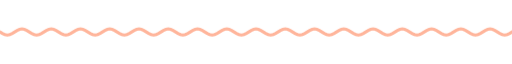
t = 0.00 s
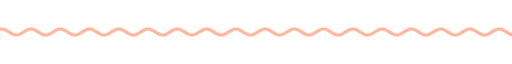
t = 1.67 s
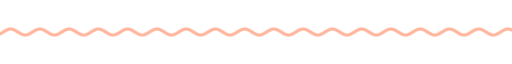
t = 3.33 s
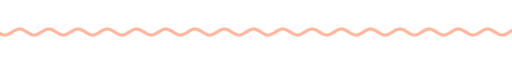
t = 5.00 s
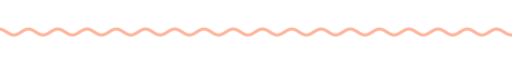
t = 6.67 s
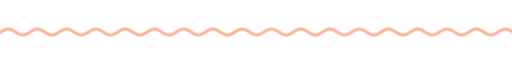
t = 8.33 s

The animated SVG that drew these frames (rendered in a browser with its animation timeline set to each time). Animation: 9 CSS @keyframes rules; frames cover the first 8.33 s, repeats indefinitely.

<svg xmlns="http://www.w3.org/2000/svg" xmlns:xlink="http://www.w3.org/1999/xlink" width="840" height="28" viewBox="0 0 840 28" role="img" aria-label="divider"><title>divider</title><style>text{font-family:G,R,'Google Sans','Segoe UI',Roboto,sans-serif;font-variation-settings:'ROND' 100}
.up{animation:up .8s cubic-bezier(.05,.7,.1,1) both}
.pop{transform-box:fill-box;transform-origin:center;animation:pop .6s cubic-bezier(.34,1.56,.64,1) both}
.fade{animation:fade .9s ease both}
.spin{transform-box:fill-box;transform-origin:center;animation:spin 40s linear infinite}
.spin-r{transform-box:fill-box;transform-origin:center;animation:spin 28s linear infinite reverse}
.bob{transform-box:fill-box;transform-origin:center;animation:bob 7s ease-in-out infinite}
.grow{transform-box:fill-box;transform-origin:left center;animation:grow 1.1s cubic-bezier(.2,0,0,1) both}
.wght{animation:wght 1.6s cubic-bezier(.2,0,0,1) .2s both}
.wave{animation:wave 2.4s linear infinite}
.blink{animation:blink 1s step-end infinite}
@keyframes blink{50%{opacity:0}}
@keyframes up{from{opacity:0;transform:translateY(14px)}to{opacity:1;transform:none}}
@keyframes pop{from{opacity:0;transform:scale(.6)}to{opacity:1;transform:scale(1)}}
@keyframes fade{from{opacity:0}to{opacity:1}}
@keyframes spin{to{transform:rotate(360deg)}}
@keyframes bob{0%,100%{transform:translateY(0) rotate(0)}50%{transform:translateY(-10px) rotate(12deg)}}
@keyframes grow{from{transform:scaleX(0)}to{transform:scaleX(1)}}
@keyframes wght{from{font-variation-settings:'ROND' 100,'wght' 400}to{font-variation-settings:'ROND' 100,'wght' 760}}
@keyframes wave{from{transform:translateX(0)}to{transform:translateX(-48px)}}
@media (prefers-reduced-motion:reduce){*{animation:none!important}}</style><clipPath id="w"><rect x="0" y="0" width="840" height="28"/></clipPath><g clip-path="url(#w)"><path class="wave" d="M0 14.0 L4 16.5 L8 18.3 L12 19.0 L16 18.3 L20 16.5 L24 14.0 L28 11.5 L32 9.7 L36 9.0 L40 9.7 L44 11.5 L48 14.0 L52 16.5 L56 18.3 L60 19.0 L64 18.3 L68 16.5 L72 14.0 L76 11.5 L80 9.7 L84 9.0 L88 9.7 L92 11.5 L96 14.0 L100 16.5 L104 18.3 L108 19.0 L112 18.3 L116 16.5 L120 14.0 L124 11.5 L128 9.7 L132 9.0 L136 9.7 L140 11.5 L144 14.0 L148 16.5 L152 18.3 L156 19.0 L160 18.3 L164 16.5 L168 14.0 L172 11.5 L176 9.7 L180 9.0 L184 9.7 L188 11.5 L192 14.0 L196 16.5 L200 18.3 L204 19.0 L208 18.3 L212 16.5 L216 14.0 L220 11.5 L224 9.7 L228 9.0 L232 9.7 L236 11.5 L240 14.0 L244 16.5 L248 18.3 L252 19.0 L256 18.3 L260 16.5 L264 14.0 L268 11.5 L272 9.7 L276 9.0 L280 9.7 L284 11.5 L288 14.0 L292 16.5 L296 18.3 L300 19.0 L304 18.3 L308 16.5 L312 14.0 L316 11.5 L320 9.7 L324 9.0 L328 9.7 L332 11.5 L336 14.0 L340 16.5 L344 18.3 L348 19.0 L352 18.3 L356 16.5 L360 14.0 L364 11.5 L368 9.7 L372 9.0 L376 9.7 L380 11.5 L384 14.0 L388 16.5 L392 18.3 L396 19.0 L400 18.3 L404 16.5 L408 14.0 L412 11.5 L416 9.7 L420 9.0 L424 9.7 L428 11.5 L432 14.0 L436 16.5 L440 18.3 L444 19.0 L448 18.3 L452 16.5 L456 14.0 L460 11.5 L464 9.7 L468 9.0 L472 9.7 L476 11.5 L480 14.0 L484 16.5 L488 18.3 L492 19.0 L496 18.3 L500 16.5 L504 14.0 L508 11.5 L512 9.7 L516 9.0 L520 9.7 L524 11.5 L528 14.0 L532 16.5 L536 18.3 L540 19.0 L544 18.3 L548 16.5 L552 14.0 L556 11.5 L560 9.7 L564 9.0 L568 9.7 L572 11.5 L576 14.0 L580 16.5 L584 18.3 L588 19.0 L592 18.3 L596 16.5 L600 14.0 L604 11.5 L608 9.7 L612 9.0 L616 9.7 L620 11.5 L624 14.0 L628 16.5 L632 18.3 L636 19.0 L640 18.3 L644 16.5 L648 14.0 L652 11.5 L656 9.7 L660 9.0 L664 9.7 L668 11.5 L672 14.0 L676 16.5 L680 18.3 L684 19.0 L688 18.3 L692 16.5 L696 14.0 L700 11.5 L704 9.7 L708 9.0 L712 9.7 L716 11.5 L720 14.0 L724 16.5 L728 18.3 L732 19.0 L736 18.3 L740 16.5 L744 14.0 L748 11.5 L752 9.7 L756 9.0 L760 9.7 L764 11.5 L768 14.0 L772 16.5 L776 18.3 L780 19.0 L784 18.3 L788 16.5 L792 14.0 L796 11.5 L800 9.7 L804 9.0 L808 9.7 L812 11.5 L816 14.0 L820 16.5 L824 18.3 L828 19.0 L832 18.3 L836 16.5 L840 14.0 L844 11.5 L848 9.7 L852 9.0 L856 9.7 L860 11.5 L864 14.0 L868 16.5 L872 18.3 L876 19.0 L880 18.3 L884 16.5 L888 14.0 L892 11.5 L896 9.7 L900 9.0 L904 9.7 L908 11.5 L912 14.0 L916 16.5 L920 18.3 L924 19.0 L928 18.3 L932 16.5 L936 14.0" fill="none" stroke="#ffb59b" stroke-width="5" stroke-linecap="round"/></g></svg>
